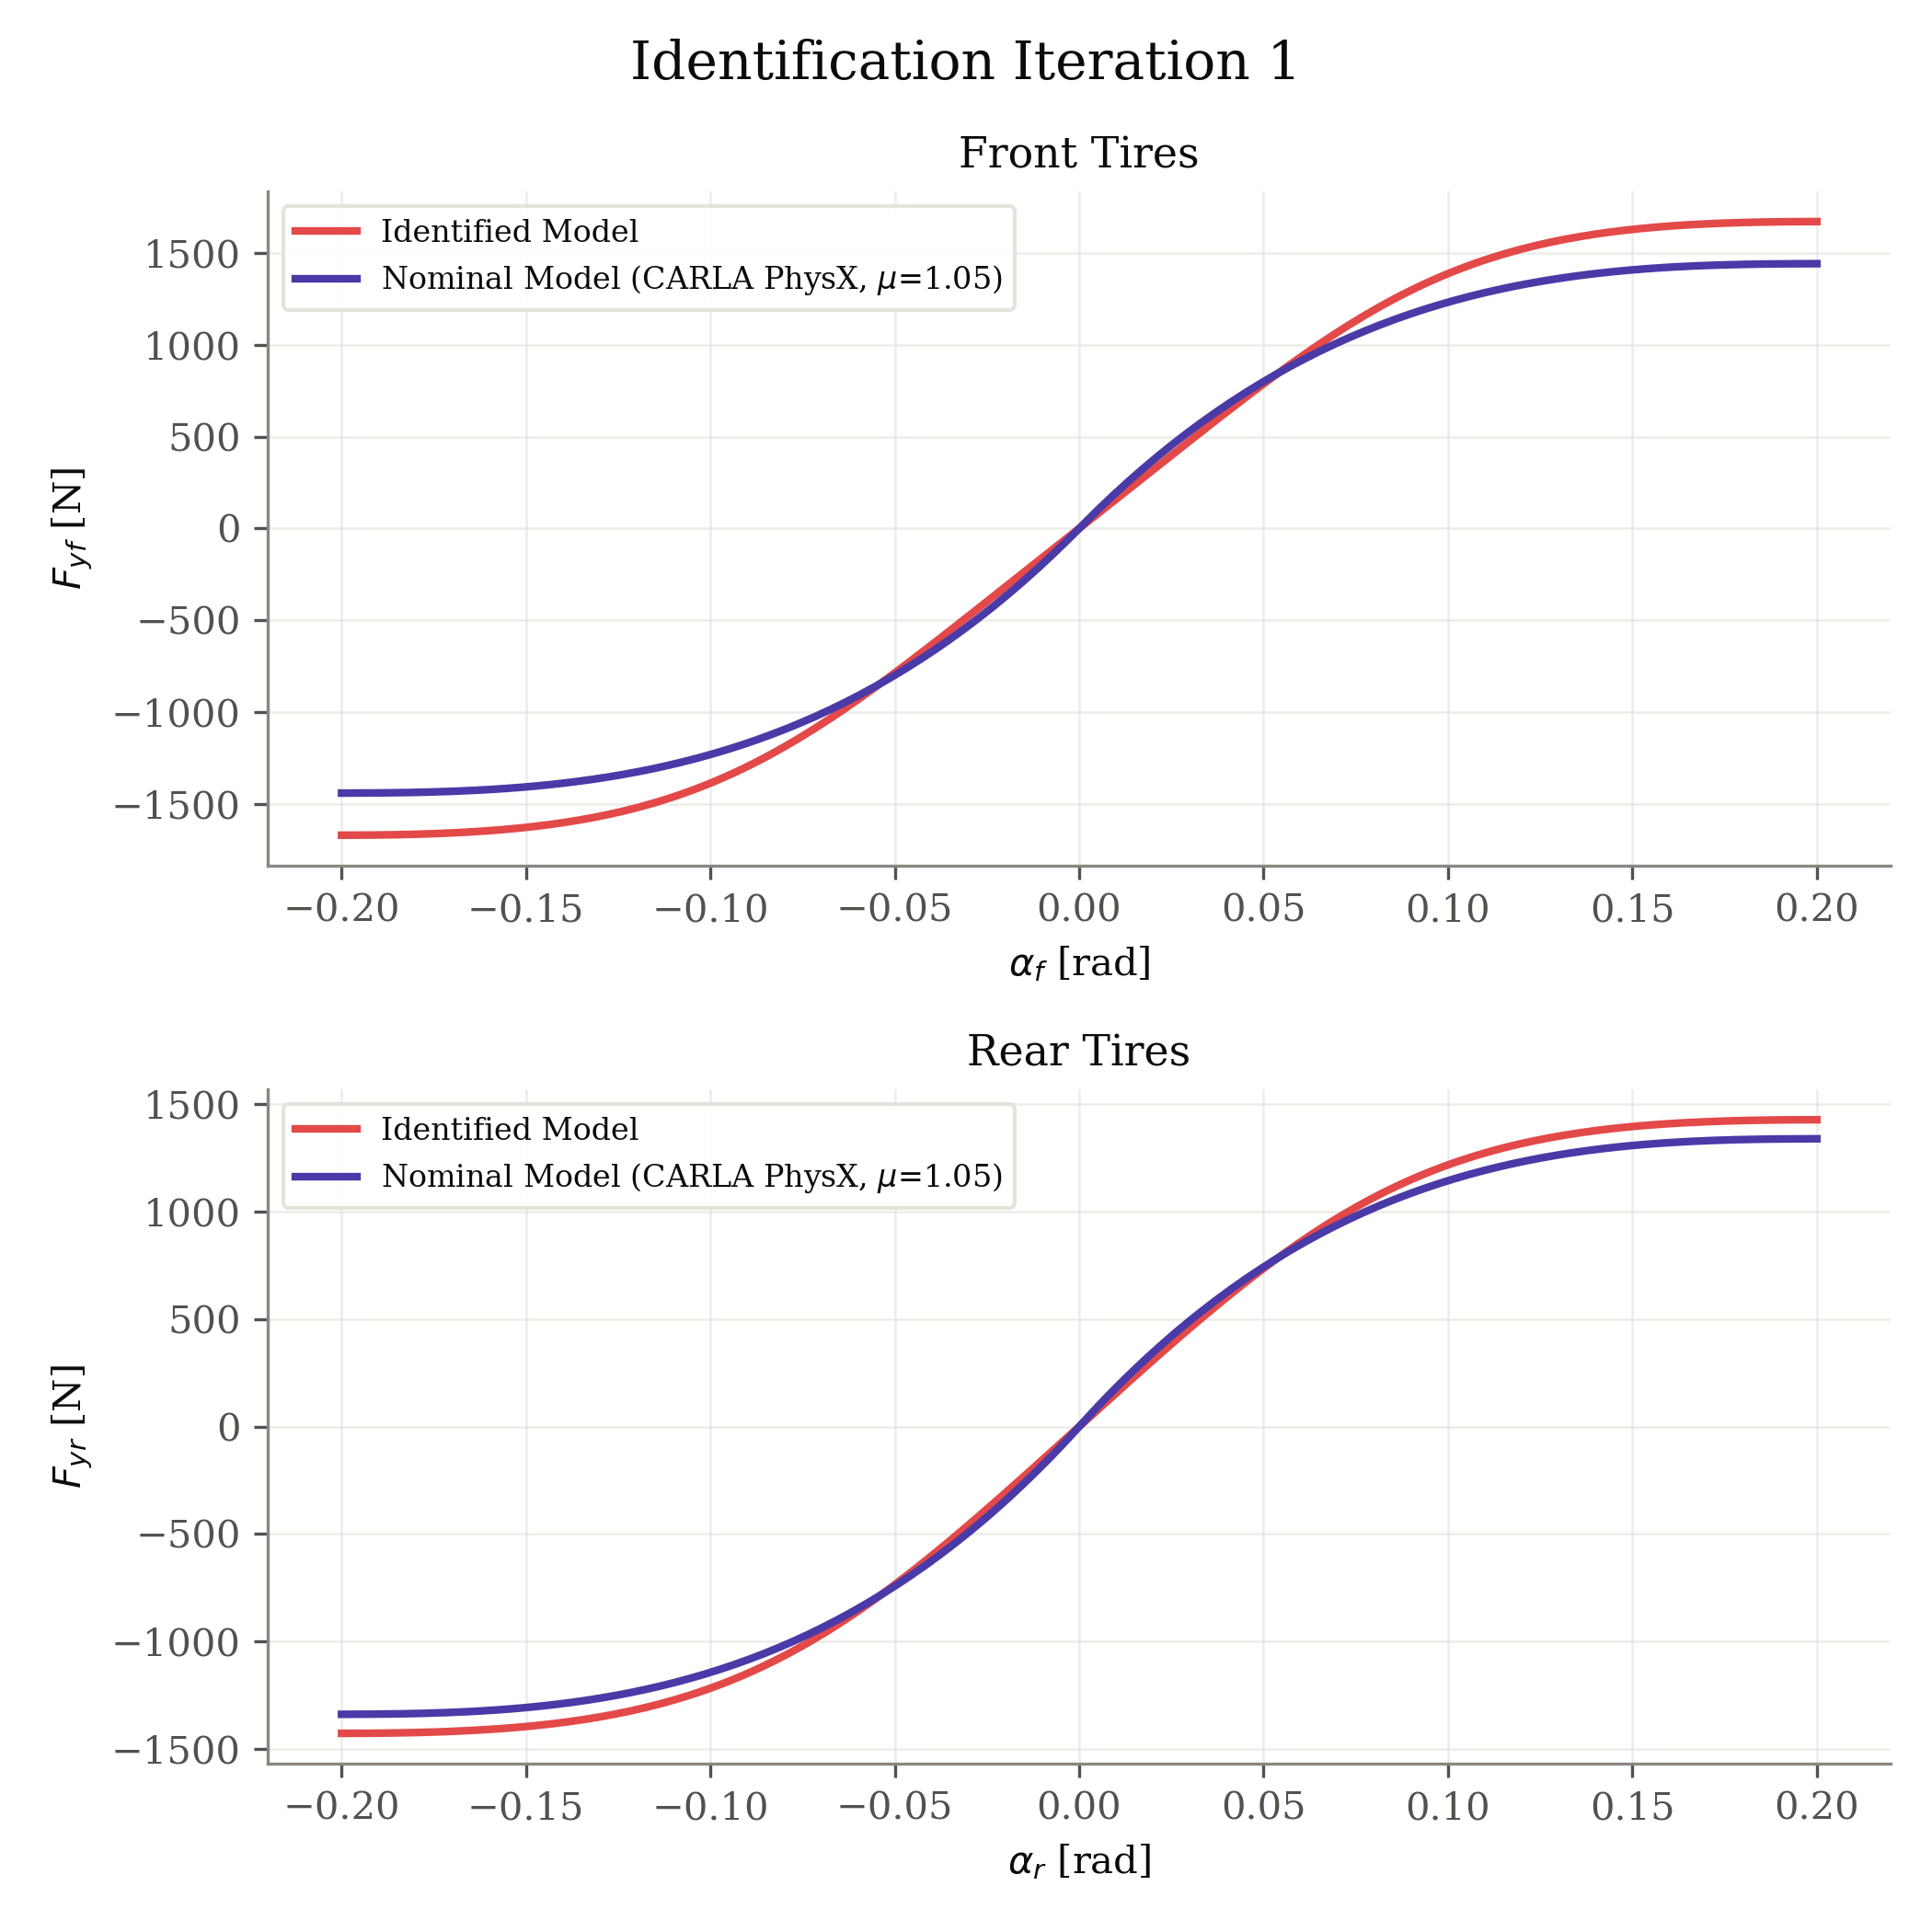

Data behind this chart, as committed beside it:
axle, fz_N, nominal_source, mu, B, C, D, E, alpha_rad, fy_identified_N, fy_nominal_N
front, 1373, carla_physx, 1.05, 7.076, 1.346, 1.217, -2.0, -0.2, -1671, -1441
front, 1373, carla_physx, 1.05, 7.076, 1.346, 1.217, -2.0, -0.198, -1671, -1441
front, 1373, carla_physx, 1.05, 7.076, 1.346, 1.217, -2.0, -0.196, -1670, -1441
front, 1373, carla_physx, 1.05, 7.076, 1.346, 1.217, -2.0, -0.194, -1670, -1441
front, 1373, carla_physx, 1.05, 7.076, 1.346, 1.217, -2.0, -0.192, -1670, -1441
front, 1373, carla_physx, 1.05, 7.076, 1.346, 1.217, -2.0, -0.1899, -1669, -1440
front, 1373, carla_physx, 1.05, 7.076, 1.346, 1.217, -2.0, -0.1879, -1669, -1440
front, 1373, carla_physx, 1.05, 7.076, 1.346, 1.217, -2.0, -0.1859, -1668, -1440
front, 1373, carla_physx, 1.05, 7.076, 1.346, 1.217, -2.0, -0.1839, -1667, -1439
front, 1373, carla_physx, 1.05, 7.076, 1.346, 1.217, -2.0, -0.1819, -1667, -1438
front, 1373, carla_physx, 1.05, 7.076, 1.346, 1.217, -2.0, -0.1799, -1666, -1437
front, 1373, carla_physx, 1.05, 7.076, 1.346, 1.217, -2.0, -0.1779, -1664, -1437
front, 1373, carla_physx, 1.05, 7.076, 1.346, 1.217, -2.0, -0.1759, -1663, -1436
front, 1373, carla_physx, 1.05, 7.076, 1.346, 1.217, -2.0, -0.1739, -1662, -1434
front, 1373, carla_physx, 1.05, 7.076, 1.346, 1.217, -2.0, -0.1719, -1660, -1433
front, 1373, carla_physx, 1.05, 7.076, 1.346, 1.217, -2.0, -0.1698, -1658, -1432
front, 1373, carla_physx, 1.05, 7.076, 1.346, 1.217, -2.0, -0.1678, -1656, -1430
front, 1373, carla_physx, 1.05, 7.076, 1.346, 1.217, -2.0, -0.1658, -1654, -1428
front, 1373, carla_physx, 1.05, 7.076, 1.346, 1.217, -2.0, -0.1638, -1651, -1426
front, 1373, carla_physx, 1.05, 7.076, 1.346, 1.217, -2.0, -0.1618, -1649, -1424
front, 1373, carla_physx, 1.05, 7.076, 1.346, 1.217, -2.0, -0.1598, -1646, -1422
front, 1373, carla_physx, 1.05, 7.076, 1.346, 1.217, -2.0, -0.1578, -1643, -1419
front, 1373, carla_physx, 1.05, 7.076, 1.346, 1.217, -2.0, -0.1558, -1639, -1417
front, 1373, carla_physx, 1.05, 7.076, 1.346, 1.217, -2.0, -0.1538, -1636, -1414
front, 1373, carla_physx, 1.05, 7.076, 1.346, 1.217, -2.0, -0.1518, -1632, -1411
front, 1373, carla_physx, 1.05, 7.076, 1.346, 1.217, -2.0, -0.1497, -1628, -1407
front, 1373, carla_physx, 1.05, 7.076, 1.346, 1.217, -2.0, -0.1477, -1623, -1404
front, 1373, carla_physx, 1.05, 7.076, 1.346, 1.217, -2.0, -0.1457, -1618, -1400
front, 1373, carla_physx, 1.05, 7.076, 1.346, 1.217, -2.0, -0.1437, -1613, -1396
front, 1373, carla_physx, 1.05, 7.076, 1.346, 1.217, -2.0, -0.1417, -1607, -1391
front, 1373, carla_physx, 1.05, 7.076, 1.346, 1.217, -2.0, -0.1397, -1602, -1387
front, 1373, carla_physx, 1.05, 7.076, 1.346, 1.217, -2.0, -0.1377, -1595, -1382
front, 1373, carla_physx, 1.05, 7.076, 1.346, 1.217, -2.0, -0.1357, -1589, -1377
front, 1373, carla_physx, 1.05, 7.076, 1.346, 1.217, -2.0, -0.1337, -1582, -1371
front, 1373, carla_physx, 1.05, 7.076, 1.346, 1.217, -2.0, -0.1317, -1574, -1366
front, 1373, carla_physx, 1.05, 7.076, 1.346, 1.217, -2.0, -0.1296, -1566, -1360
front, 1373, carla_physx, 1.05, 7.076, 1.346, 1.217, -2.0, -0.1276, -1558, -1353
front, 1373, carla_physx, 1.05, 7.076, 1.346, 1.217, -2.0, -0.1256, -1549, -1347
front, 1373, carla_physx, 1.05, 7.076, 1.346, 1.217, -2.0, -0.1236, -1539, -1340
front, 1373, carla_physx, 1.05, 7.076, 1.346, 1.217, -2.0, -0.1216, -1530, -1333
front, 1373, carla_physx, 1.05, 7.076, 1.346, 1.217, -2.0, -0.1196, -1519, -1325
front, 1373, carla_physx, 1.05, 7.076, 1.346, 1.217, -2.0, -0.1176, -1508, -1317
front, 1373, carla_physx, 1.05, 7.076, 1.346, 1.217, -2.0, -0.1156, -1497, -1309
front, 1373, carla_physx, 1.05, 7.076, 1.346, 1.217, -2.0, -0.1136, -1485, -1300
front, 1373, carla_physx, 1.05, 7.076, 1.346, 1.217, -2.0, -0.1116, -1472, -1291
front, 1373, carla_physx, 1.05, 7.076, 1.346, 1.217, -2.0, -0.1095, -1459, -1281
front, 1373, carla_physx, 1.05, 7.076, 1.346, 1.217, -2.0, -0.1075, -1445, -1272
front, 1373, carla_physx, 1.05, 7.076, 1.346, 1.217, -2.0, -0.1055, -1430, -1262
front, 1373, carla_physx, 1.05, 7.076, 1.346, 1.217, -2.0, -0.1035, -1415, -1251
front, 1373, carla_physx, 1.05, 7.076, 1.346, 1.217, -2.0, -0.1015, -1400, -1240
front, 1373, carla_physx, 1.05, 7.076, 1.346, 1.217, -2.0, -0.0995, -1383, -1229
front, 1373, carla_physx, 1.05, 7.076, 1.346, 1.217, -2.0, -0.09749, -1366, -1217
front, 1373, carla_physx, 1.05, 7.076, 1.346, 1.217, -2.0, -0.09548, -1348, -1205
front, 1373, carla_physx, 1.05, 7.076, 1.346, 1.217, -2.0, -0.09347, -1330, -1192
front, 1373, carla_physx, 1.05, 7.076, 1.346, 1.217, -2.0, -0.09146, -1311, -1179
front, 1373, carla_physx, 1.05, 7.076, 1.346, 1.217, -2.0, -0.08945, -1291, -1165
front, 1373, carla_physx, 1.05, 7.076, 1.346, 1.217, -2.0, -0.08744, -1271, -1151
front, 1373, carla_physx, 1.05, 7.076, 1.346, 1.217, -2.0, -0.08543, -1250, -1137
front, 1373, carla_physx, 1.05, 7.076, 1.346, 1.217, -2.0, -0.08342, -1228, -1122
front, 1373, carla_physx, 1.05, 7.076, 1.346, 1.217, -2.0, -0.08141, -1206, -1107
... 340 more rows
